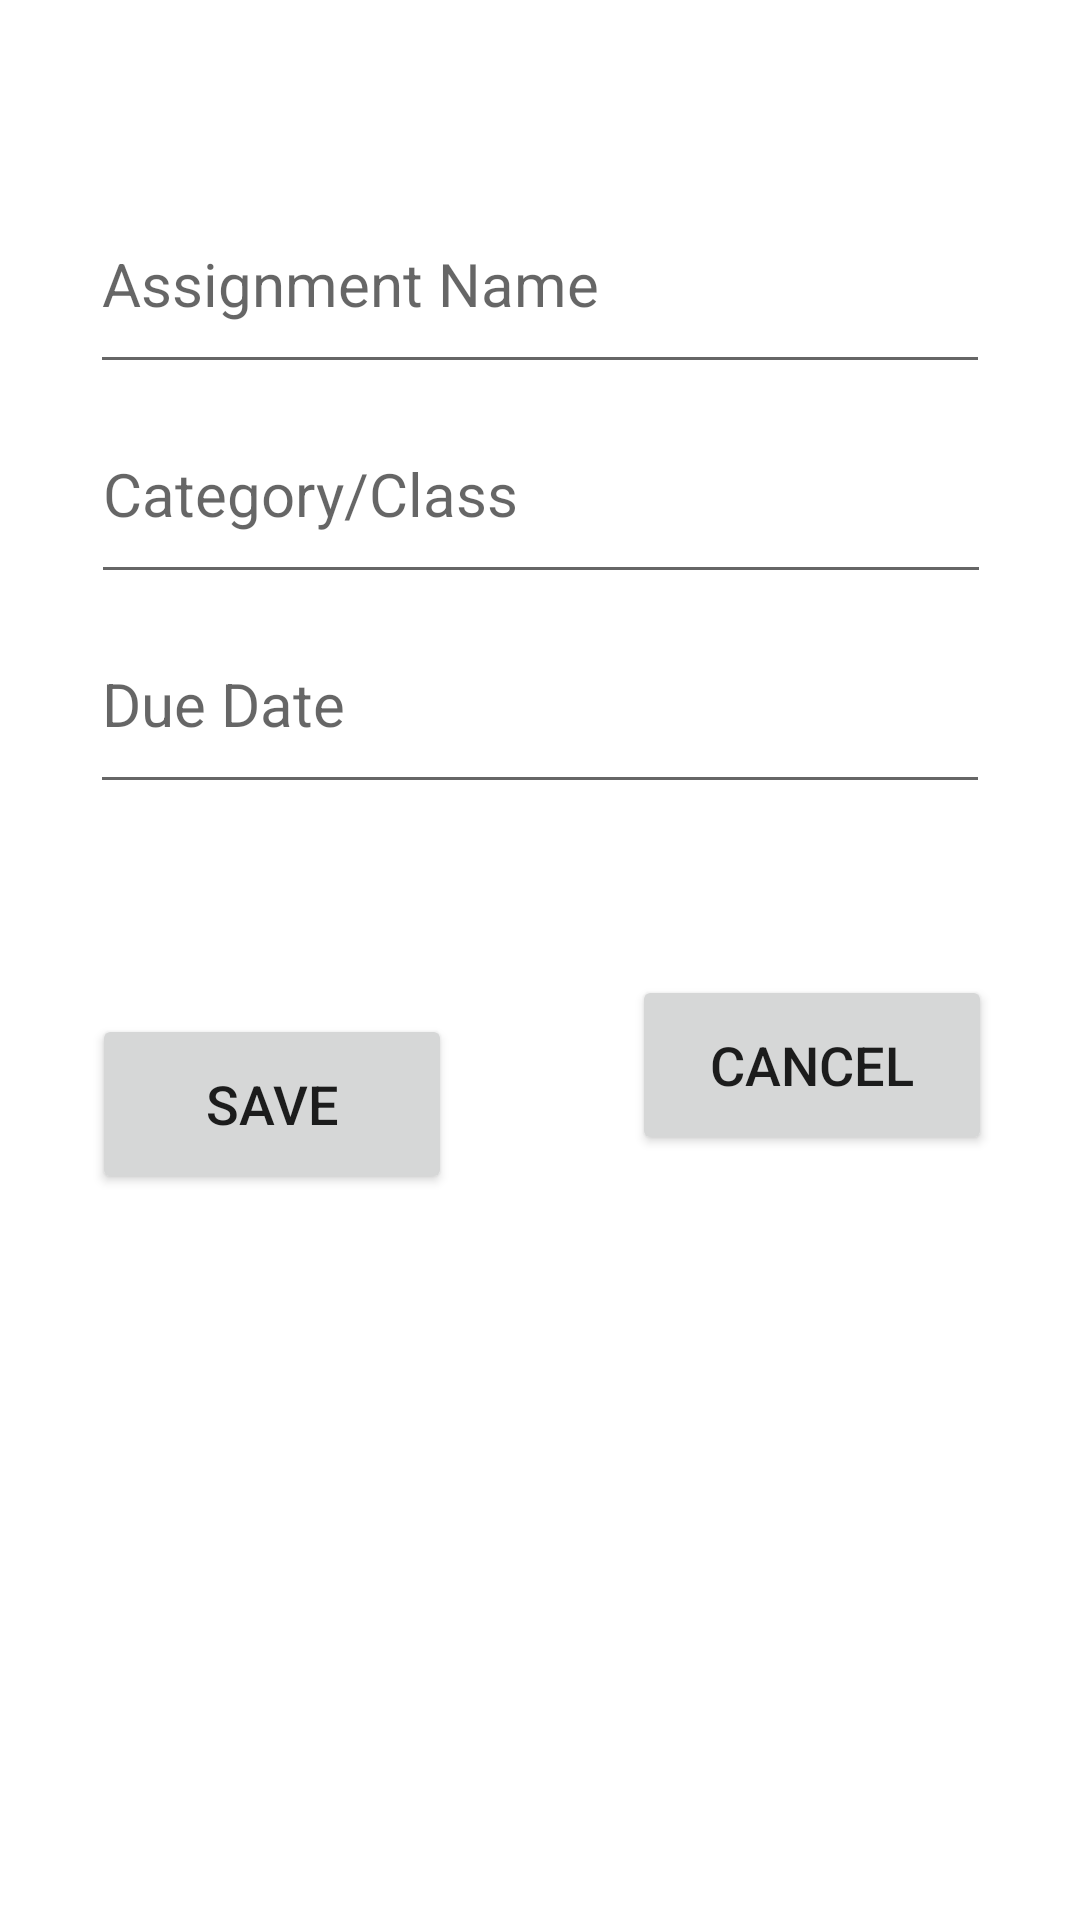

Android layout source for this screen:
<!-- AndroidManifest.xml: application theme Theme.Perfect_Planner -->
<!-- res/layout/added_main.xml -->
<?xml version="1.0" encoding="utf-8"?>
<androidx.constraintlayout.widget.ConstraintLayout xmlns:android="http://schemas.android.com/apk/res/android"
    xmlns:app="http://schemas.android.com/apk/res-auto"
    xmlns:tools="http://schemas.android.com/tools"
    android:layout_width="match_parent"
    android:layout_height="match_parent">

    <Button
        android:id="@+id/saveBTN"
        android:layout_width="120dp"
        android:layout_height="60dp"
        android:layout_marginStart="56dp"
        android:layout_marginEnd="60dp"
        android:layout_marginBottom="290dp"
        android:text="Save"
        android:textSize="18sp"
        app:layout_constraintBottom_toBottomOf="parent"
        app:layout_constraintEnd_toStartOf="@+id/cancelBTN"
        app:layout_constraintStart_toStartOf="parent"
        app:layout_constraintTop_toBottomOf="@+id/dueDateET" />

    <EditText
        android:id="@+id/nameET"
        android:layout_width="300dp"
        android:layout_height="70dp"
        android:layout_marginTop="106dp"
        android:ems="10"
        android:hint="Assignment Name"
        android:inputType="textPersonName"
        android:minHeight="48dp"
        android:textSize="20sp"
        app:layout_constraintBottom_toTopOf="@+id/categoryET"
        app:layout_constraintEnd_toEndOf="parent"
        app:layout_constraintHorizontal_bias="0.5"
        app:layout_constraintStart_toStartOf="parent"
        app:layout_constraintTop_toTopOf="parent" />

    <EditText
        android:id="@+id/categoryET"
        android:layout_width="300dp"
        android:layout_height="70dp"
        android:ems="10"
        android:hint="Category/Class"
        android:inputType="textPersonName"
        android:minHeight="48dp"
        android:textSize="20sp"
        app:layout_constraintBottom_toTopOf="@+id/dueDateET"
        app:layout_constraintEnd_toEndOf="parent"
        app:layout_constraintHorizontal_bias="0.504"
        app:layout_constraintStart_toStartOf="parent"
        app:layout_constraintTop_toBottomOf="@+id/nameET" />

    <EditText
        android:id="@+id/dueDateET"
        android:layout_width="300dp"
        android:layout_height="70dp"
        android:layout_marginBottom="70dp"
        android:ems="10"
        android:hint="Due Date"
        android:inputType="textPersonName"
        android:minHeight="48dp"
        android:textSize="20sp"
        app:layout_constraintBottom_toTopOf="@+id/saveBTN"
        app:layout_constraintEnd_toEndOf="parent"
        app:layout_constraintHorizontal_bias="0.5"
        app:layout_constraintStart_toStartOf="parent"
        app:layout_constraintTop_toBottomOf="@+id/categoryET" />

    <Button
        android:id="@+id/cancelBTN"
        android:layout_width="120dp"
        android:layout_height="60dp"
        android:layout_marginTop="96dp"
        android:layout_marginEnd="55dp"
        android:layout_marginBottom="294dp"
        android:text="Cancel"
        android:textSize="18sp"
        app:layout_constraintBottom_toBottomOf="parent"
        app:layout_constraintEnd_toEndOf="parent"
        app:layout_constraintStart_toEndOf="@+id/saveBTN"
        app:layout_constraintTop_toBottomOf="@+id/dueDateET" />
</androidx.constraintlayout.widget.ConstraintLayout>
<!-- resources referenced by this layout -->
<resources>
  <style name="Theme.Perfect_Planner" parent="Theme.MaterialComponents.DayNight.DarkActionBar">
          
          <item name="colorPrimary">@color/purple_500</item>
          <item name="colorPrimaryVariant">@color/purple_700</item>
          <item name="colorOnPrimary">@color/white</item>
          
          <item name="colorSecondary">@color/teal_200</item>
          <item name="colorSecondaryVariant">@color/teal_700</item>
          <item name="colorOnSecondary">@color/black</item>
          
          <item name="android:statusBarColor">?attr/colorPrimaryVariant</item>
          
      </style>
  <!-- not gathered from this repository: default colours our renderer supplied (Android Studio template values) -->
  <color name="purple_500">#FF6200EE</color>
  <color name="purple_700">#FF3700B3</color>
  <color name="teal_200">#FF03DAC5</color>
  <color name="teal_700">#FF018786</color>
  <color name="black">#FF000000</color>
  <color name="white">#FFFFFFFF</color>
</resources>
